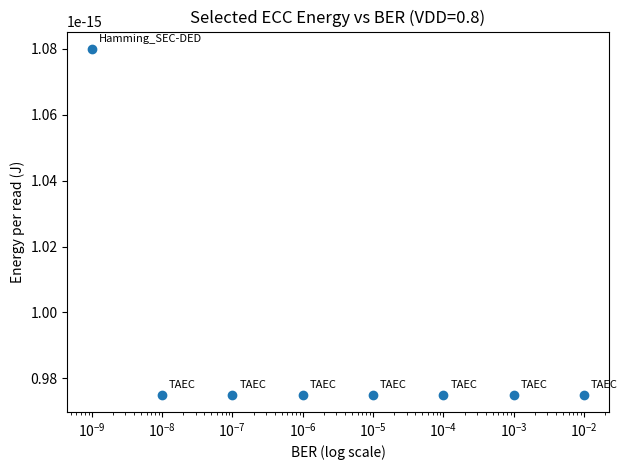
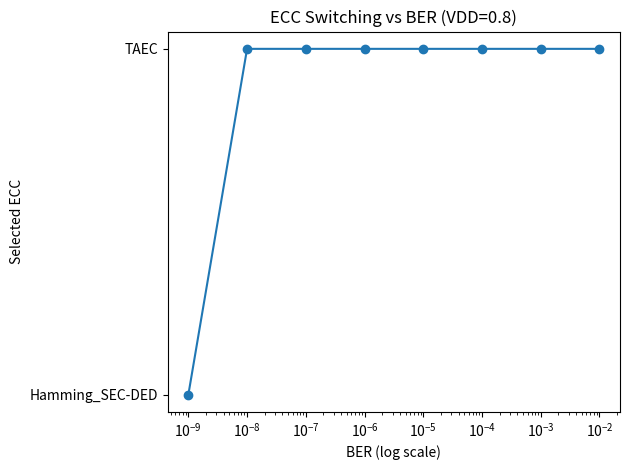
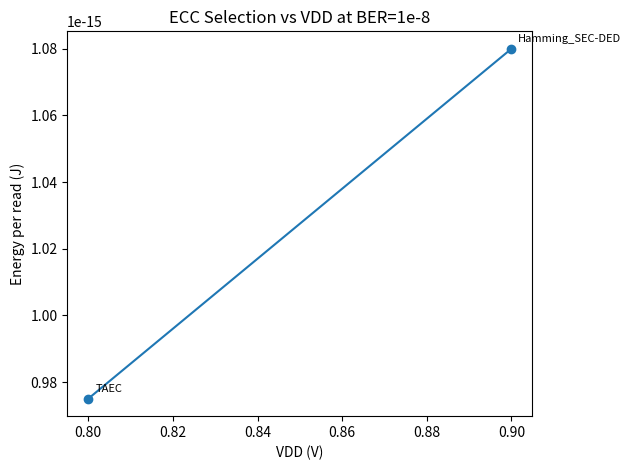

Generate these figures, in order, with matplotlib:
import pandas as pd
import numpy as np
import matplotlib.pyplot as plt

# Data from your sweep (VDD=0.8, burst=2, budget=5e-12, required_correction=1, --sustainability)
bers = [1e-15,1e-14,1e-13,1e-12,1e-11,1e-10,1e-9,1e-8,1e-7,1e-6,1e-5,1e-4,1e-3,1e-2]
selection = [
    None, None, None, None, None, None,
    "Hamming_SEC-DED",
    "TAEC","TAEC","TAEC","TAEC","TAEC","TAEC","TAEC"
]
energy_per_read = [
    np.nan, np.nan, np.nan, np.nan, np.nan, np.nan,
    1.080e-15,
    9.750e-16,9.750e-16,9.750e-16,9.750e-16,9.750e-16,9.750e-16,9.750e-16
]

df = pd.DataFrame({
    "BER": bers,
    "Selected_ECC": selection,
    "Energy_per_read_J": energy_per_read
})

# Plot 1: Energy per read vs BER
df_sel = df.dropna(subset=["Energy_per_read_J"])
plt.figure()
plt.scatter(df_sel["BER"], df_sel["Energy_per_read_J"])
for _, row in df_sel.iterrows():
    plt.annotate(row["Selected_ECC"], (row["BER"], row["Energy_per_read_J"]),
                 xytext=(5,5), textcoords='offset points', fontsize=8)
plt.xscale("log")
plt.xlabel("BER (log scale)")
plt.ylabel("Energy per read (J)")
plt.title("Selected ECC Energy vs BER (VDD=0.8)")
plt.tight_layout()
plt.savefig("ecc_energy_vs_ber_vdd0p8.png", dpi=300)

# Plot 2: ECC selection vs BER
ecc_to_idx = {"Hamming_SEC-DED": 1, "TAEC": 2}
y_vals = [ecc_to_idx.get(x, np.nan) for x in df["Selected_ECC"]]
plt.figure()
plt.plot(df["BER"], y_vals, marker='o')
plt.xscale("log")
plt.yticks([1, 2], ["Hamming_SEC-DED", "TAEC"])
plt.xlabel("BER (log scale)")
plt.ylabel("Selected ECC")
plt.title("ECC Switching vs BER (VDD=0.8)")
plt.tight_layout()
plt.savefig("ecc_selection_vs_ber_vdd0p8.png", dpi=300)

# Plot 3: VDD comparison at fixed BER=1e-8
df_vdd_compare = pd.DataFrame({
    "VDD": [0.8, 0.9],
    "Selected_ECC": ["TAEC", "Hamming_SEC-DED"],
    "Energy_per_read_J": [9.750e-16, 1.080e-15]
})
plt.figure()
plt.plot(df_vdd_compare["VDD"], df_vdd_compare["Energy_per_read_J"], marker='o')
for i, row in df_vdd_compare.iterrows():
    plt.annotate(row["Selected_ECC"], (row["VDD"], row["Energy_per_read_J"]),
                 xytext=(5,5), textcoords='offset points', fontsize=8)
plt.xlabel("VDD (V)")
plt.ylabel("Energy per read (J)")
plt.title("ECC Selection vs VDD at BER=1e-8")
plt.tight_layout()
plt.savefig("ecc_selection_vs_vdd_ber1e-8.png", dpi=300)

print("Plots saved as:")
print("  ecc_energy_vs_ber_vdd0p8.png")
print("  ecc_selection_vs_ber_vdd0p8.png")
print("  ecc_selection_vs_vdd_ber1e-8.png")
